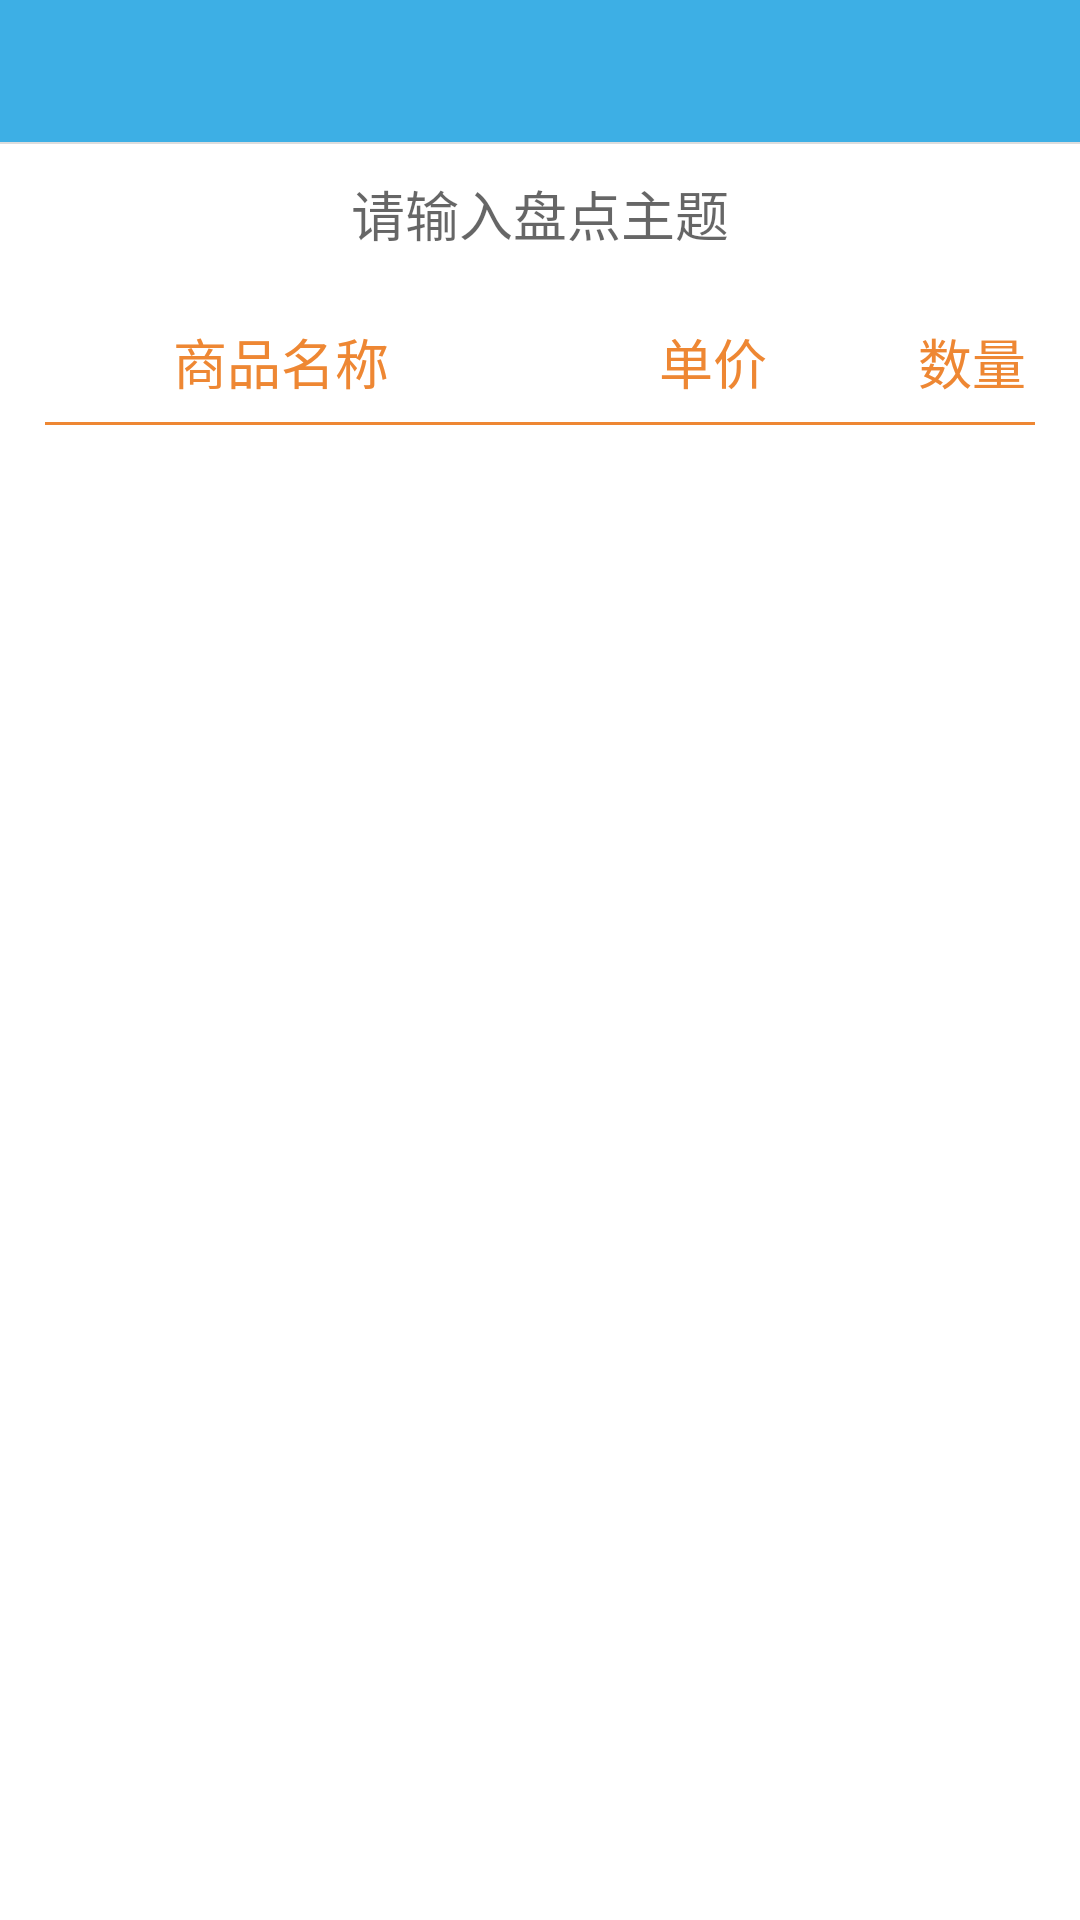

The Android layout XML behind this screen, and the referenced resources:
<!-- AndroidManifest.xml: application theme AppTheme -->
<!-- res/layout/activity_inventory_commodity.xml -->
<?xml version="1.0" encoding="utf-8"?>
<FrameLayout xmlns:android="http://schemas.android.com/apk/res/android"
    android:layout_width="match_parent"
    android:background="#EEEEEE"
    android:layout_height="match_parent">

    <SurfaceView
        android:id="@+id/preview_view"
        android:layout_width="match_parent"
        android:layout_height="match_parent" />

    <LinearLayout
        android:layout_width="match_parent"
        android:layout_height="match_parent"
        android:orientation="vertical">

        <include layout="@layout/layout_title" />

        <com.google.zxing.client.android.ViewfinderView
            android:id="@+id/viewfinder_view"
            style="@style/preview_size" />
        <EditText
            android:id="@+id/et_title"
            android:layout_width="match_parent"
            android:layout_height="wrap_content"
            android:background="@android:color/white"
            android:gravity="center"
            android:paddingBottom="10dp"
            android:paddingTop="10dp"
            android:hint="请输入盘点主题"/>
        <include layout="@layout/view_3_c"/>
        <android.support.v7.widget.RecyclerView
            android:id="@+id/rv_content"
            android:layout_width="match_parent"
            android:layout_height="0dp"
            android:layout_weight="1"
            android:background="@android:color/white" />
    </LinearLayout>

</FrameLayout>
<!-- res/layout/layout_title.xml (included above) -->
<?xml version="1.0" encoding="utf-8"?>
<FrameLayout xmlns:android="http://schemas.android.com/apk/res/android"
    android:layout_width="match_parent"
    android:layout_height="48dp"
    android:background="#3DAFE5">

    <TextView
        android:id="@+id/title"
        android:layout_width="wrap_content"
        android:layout_height="wrap_content"
        android:layout_gravity="center"
        android:textColor="@android:color/white"
        android:textSize="20dp" />

    <TextView
        android:id="@+id/btn_left"
        android:layout_width="wrap_content"
        android:layout_height="wrap_content"
        android:layout_gravity="start|center_vertical"
        android:background="@null"
        android:textColor="@android:color/white"
        android:padding="10dp"
        android:textSize="13dp"
        android:visibility="gone" />

    <LinearLayout
        android:layout_width="wrap_content"
        android:layout_gravity="end|center_vertical"
        android:layout_height="match_parent">
        <TextView
            android:id="@+id/btn_right"
            android:layout_width="wrap_content"
            android:layout_height="wrap_content"
            android:layout_gravity="end|center_vertical"
            android:layout_marginLeft="10dp"
            android:background="@null"
            android:padding="10dp"
            android:textColor="@android:color/white"
            android:textSize="13dp"
            android:visibility="gone" />
        <TextView
            android:id="@+id/btn_right2"
            android:layout_width="wrap_content"
            android:layout_height="wrap_content"
            android:layout_gravity="end|center_vertical"
            android:layout_marginLeft="10dp"
            android:background="@null"
            android:padding="10dp"
            android:textColor="@android:color/white"
            android:textSize="13dp"
            android:visibility="gone" />
    </LinearLayout>

    <View
        android:layout_width="match_parent"
        android:layout_height="0.5dp"
        android:layout_gravity="bottom"
        android:background="#ddd" />
</FrameLayout>
<!-- res/layout/view_3_c.xml (included above) -->
<?xml version="1.0" encoding="utf-8"?>
<LinearLayout xmlns:android="http://schemas.android.com/apk/res/android"
    android:layout_width="match_parent"
    android:layout_height="wrap_content"
    android:background="@android:color/white"
    android:orientation="vertical">

    <LinearLayout
        android:layout_width="match_parent"
        android:layout_height="wrap_content">

        <TextView
            android:layout_width="match_parent"
            android:layout_height="wrap_content"
            android:layout_marginTop="13dp"
            android:layout_marginBottom="7dp"
            android:layout_weight="0.6"
            android:gravity="center"
            android:text="商品名称"
            android:textColor="#EE8733"
            android:textSize="18dp" />

        <TextView
            android:layout_width="match_parent"
            android:layout_height="wrap_content"
            android:layout_marginTop="13dp"
            android:layout_marginBottom="7dp"
            android:layout_weight="0.9"
            android:gravity="center"
            android:text="单价"
            android:textColor="#EE8733"
            android:textSize="18dp" />

        <TextView
            android:layout_width="match_parent"
            android:layout_height="wrap_content"
            android:layout_marginTop="13dp"
            android:layout_marginBottom="7dp"
            android:layout_weight="1"
            android:gravity="center"
            android:text="数量"
            android:textColor="#EE8733"
            android:textSize="18dp" />
    </LinearLayout>

    <View
        android:layout_width="match_parent"
        android:layout_height="1dp"
        android:layout_marginLeft="15dp"
        android:layout_marginRight="15dp"
        android:background="#EE8733" />

</LinearLayout>
<!-- resources referenced by this layout -->
<resources>
  <style name="AppTheme" parent="Theme.AppCompat.Light.NoActionBar">
          
          <item name="colorPrimary">@color/colorPrimary</item>
          <item name="colorPrimaryDark">@color/colorPrimaryDark</item>
          <item name="colorAccent">@color/colorAccent</item>
      </style>
  <!-- not gathered from this repository: default colours our renderer supplied (Android Studio template values) -->
  <color name="colorPrimary">#FF6200EE</color>
  <color name="colorPrimaryDark">#FF3700B3</color>
  <color name="colorAccent">#FF03DAC5</color>
</resources>
